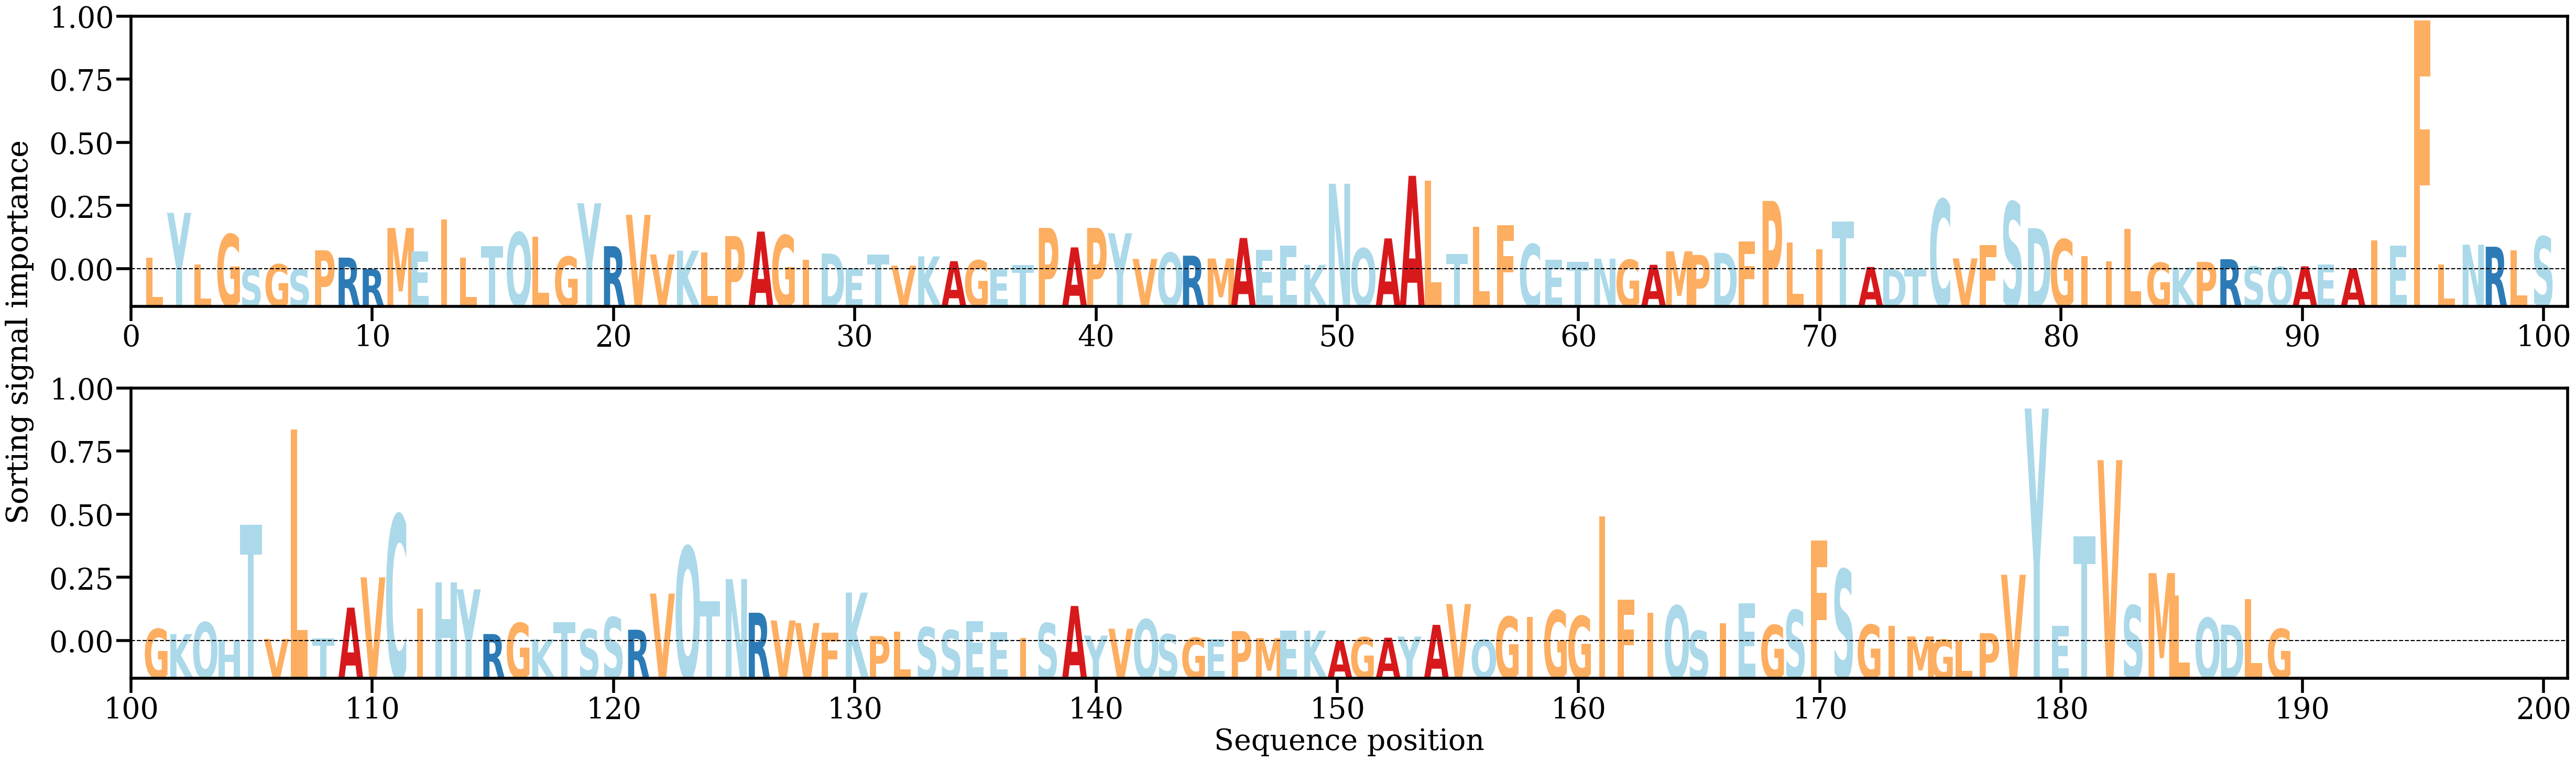

The file beside this chart, header and first rows:
AA, Alpha
L, [0.00217529]
Y, [0.01016537]
L, [0.00099917]
G, [0.00634834]
S, [0.00020639]
G, [0.0010098]
S, [0.00015612]
P, [0.00350265]
R, [0.00220555]
R, [0.0001968]
M, [0.00747687]
E, [0.00334942]
I, [0.00897927]
L, [0.0022141]
T, [0.00425114]
Q, [0.00667523]
L, [0.00591654]
G, [0.00237711]
Y, [0.01186113]
R, [0.0042307]
V, [0.00979956]
V, [0.00276025]
K, [0.00344403]
L, [0.00316735]
P, [0.00602108]
A, [0.00682662]
G, [0.00615909]
I, [0.00179241]
D, [0.00292968]
E, [0.00028942]
T, [0.00276801]
V, [0.0007833]
K, [0.00242852]
A, [0.00156789]
G, [0.00172028]
E, [0.0001382]
T, [0.00093499]
P, [0.0074784]
A, [0.00402004]
P, [0.00748104]
Y, [0.00653084]
V, [0.00197499]
Q, [0.00306505]
R, [0.00254536]
M, [0.00204844]
A, [0.00568948]
E, [0.00354914]
E, [0.00435535]
K, [0.00093311]
N, [0.01532332]
Q, [0.00384188]
A, [0.00561321]
A, [0.01673098]
L, [0.01586034]
T, [0.00287724]
L, [0.00766129]
F, [0.00794518]
C, [0.00459567]
E, [0.00180409]
T, [0.00141607]
... 129 more rows
